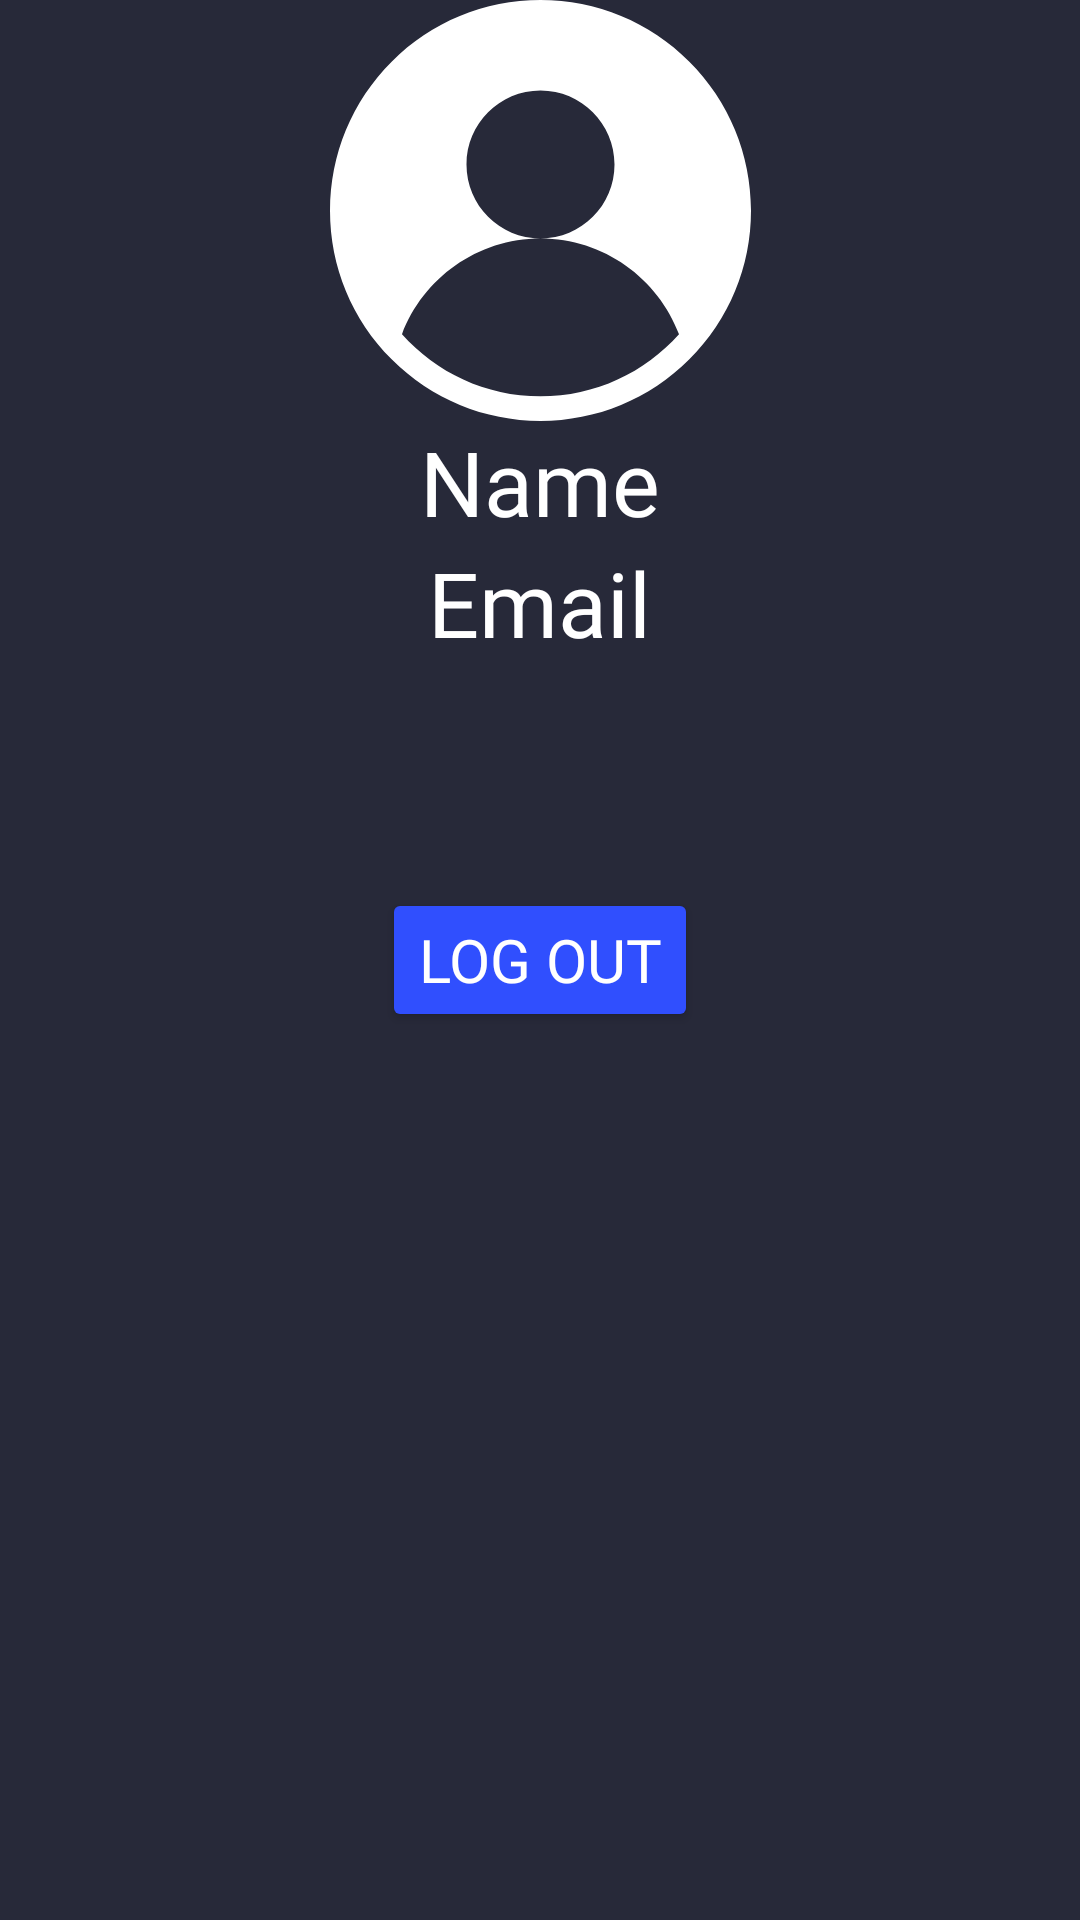

Android layout source for this screen:
<!-- AndroidManifest.xml: application theme Theme.MaterialComponents.DayNight.NoActionBar -->
<!-- res/layout/fragment_profile.xml -->
<?xml version="1.0" encoding="utf-8"?>
<RelativeLayout xmlns:android="http://schemas.android.com/apk/res/android"
    xmlns:tools="http://schemas.android.com/tools"
    android:layout_width="match_parent"
    android:layout_height="match_parent"
    android:background="@color/appBack"
    tools:context=".Fragments.ProfileFragment">

    <ImageView
        android:layout_width="150dp"
        android:layout_height="150dp"
        android:layout_centerHorizontal="true"
        android:layout_above="@id/TXT_name"
        android:src="@drawable/round_profile"/>

    <TextView
        android:id="@+id/TXT_name"
        android:layout_width="wrap_content"
        android:layout_height="wrap_content"
        android:text="Name"
        android:layout_above="@id/TXT_email"
        android:textSize="30sp"
        android:fontFamily="@font/lilita_one"
        android:layout_centerHorizontal="true"
        android:textColor="@color/white"/>

    <TextView
        android:id="@+id/TXT_email"
        android:layout_width="wrap_content"
        android:layout_height="wrap_content"
        android:text="Email"
        android:layout_above="@id/logout_BTN"
        android:textSize="30sp"
        android:fontFamily="@font/lilita_one"
        android:layout_centerHorizontal="true"
        android:layout_marginBottom="75dp"
        android:textColor="@color/white"/>

    <androidx.appcompat.widget.AppCompatButton
        android:id="@+id/logout_BTN"
        android:layout_width="wrap_content"
        android:layout_height="wrap_content"
        android:layout_centerInParent="true"
        android:text="Log Out"
        android:backgroundTint="@color/blue_A700"
        android:textColor="@color/white"
        android:textSize="20sp"
        android:fontFamily="@font/lilita_one"/>


    <LinearLayout
        android:id="@+id/frame_generate"
        android:background="@drawable/item_border"
        android:layout_width="wrap_content"
        android:orientation="vertical"
        android:gravity="center"
        android:visibility="invisible"
        android:padding="15dp"
        android:layout_marginTop="50dp"
        android:layout_centerHorizontal="true"
        android:layout_alignParentBottom="true"
        android:layout_marginBottom="50dp"
        android:layout_height="wrap_content">

        <TextView
            android:layout_width="wrap_content"
            android:layout_height="wrap_content"
            android:text="For admins only"
            android:textColor="@color/white"
            android:fontFamily="@font/lilita_one"
            android:textSize="22sp"/>

        <androidx.appcompat.widget.AppCompatButton
            android:id="@+id/BTN_generate"
            android:layout_width="wrap_content"
            android:layout_height="wrap_content"
            android:textSize="18sp"
            android:backgroundTint="@color/white"
            android:layout_marginTop="10dp"
            android:textColor="@color/blue_A700"
            android:text="Generate new fixture"
            android:fontFamily="@font/lilita_one"/>



    </LinearLayout>

</RelativeLayout>
<!-- resources referenced by this layout -->
<resources>
  <color name="appBack">#272939</color>
  <color name="blue_A700">#304FFE</color>
  <color name="white">#FFFFFFFF</color>
  <!-- drawable item_border (drawable) -->
  <?xml version="1.0" encoding="utf-8"?>
  <shape xmlns:android="http://schemas.android.com/apk/res/android">
  
      <stroke android:width="0.75dp" android:color="@color/white"/>
  </shape>
  <!-- drawable round_profile (drawable) -->
  <vector xmlns:android="http://schemas.android.com/apk/res/android" xmlns:aapt="http://schemas.android.com/aapt"
      android:viewportWidth="512"
      android:viewportHeight="512"
      android:width="512dp"
      android:height="512dp">
      <path
          android:pathData="M437.02 74.981C388.667 26.629 324.38 0 256 0S123.333 26.629 74.98 74.981C26.629 123.333 0 187.62 0 256s26.629 132.667 74.98 181.019C123.333 485.371 187.62 512 256 512s132.667 -26.629 181.02 -74.981C485.371 388.667 512 324.38 512 256s-26.629 -132.667 -74.98 -181.019zM256 482c-66.869 0 -127.037 -29.202 -168.452 -75.511C113.223 338.422 178.948 290 256 290c-49.706 0 -90 -40.294 -90 -90s40.294 -90 90 -90 90 40.294 90 90 -40.294 90 -90 90c77.052 0 142.777 48.422 168.452 116.489C383.037 452.798 322.869 482 256 482z"
          android:fillColor="#FFFFFF" />
  </vector>
</resources>
